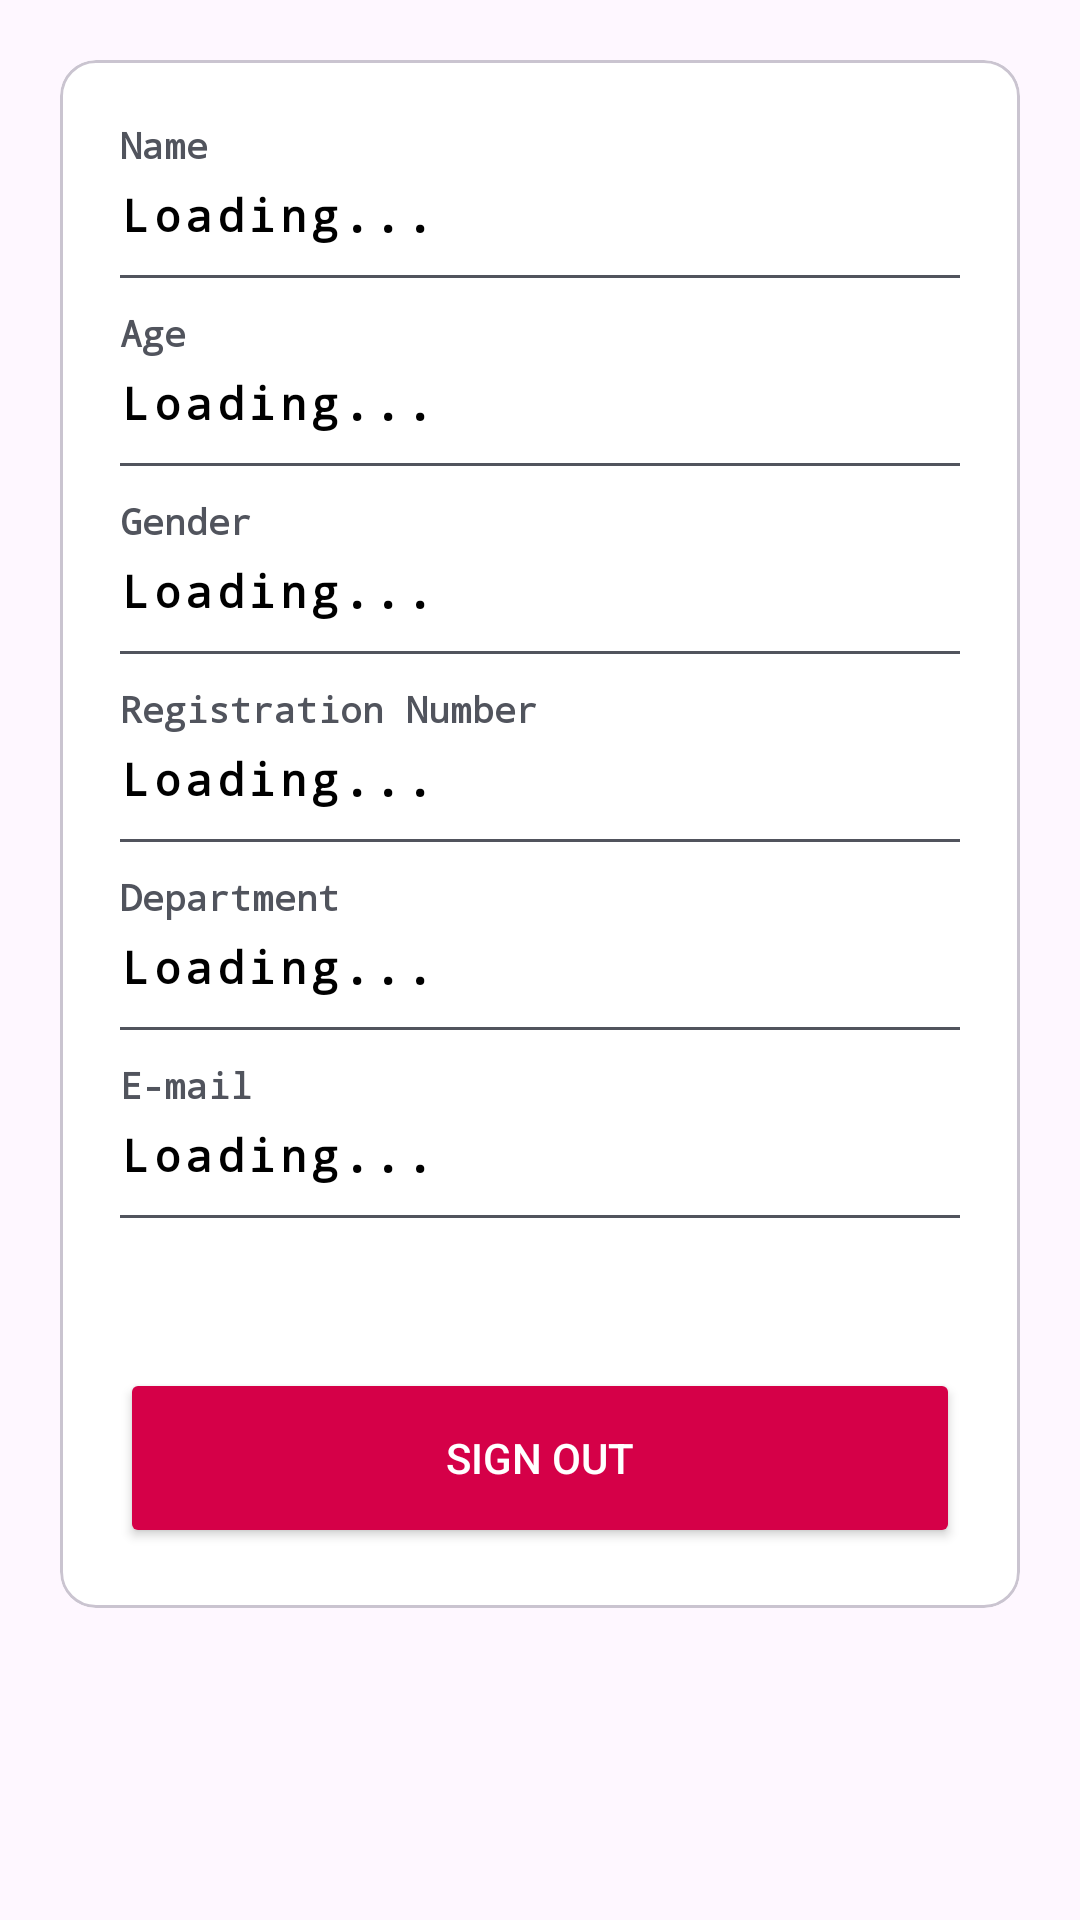

Produce the Android XML layout that renders to this screen, including the resource entries it uses.
<!-- AndroidManifest.xml: application theme Theme.Networks -->
<!-- res/layout/user_activity_user_profile.xml -->
<?xml version="1.0" encoding="utf-8"?>
<LinearLayout xmlns:android="http://schemas.android.com/apk/res/android"
    xmlns:tools="http://schemas.android.com/tools"
    android:layout_width="match_parent"
    android:layout_height="match_parent"
    android:orientation="vertical"
    android:padding="20dp"
    tools:context=".User.Activities.user_profile"
    tools:ignore="HardcodedText">

    <com.google.android.material.circularreveal.cardview.CircularRevealCardView
        android:layout_width="match_parent"
        android:layout_height="wrap_content"
        android:backgroundTint="@color/white">

        <LinearLayout
            android:layout_width="match_parent"
            android:layout_height="wrap_content"
            android:orientation="vertical"
            android:padding="20dp">

            <LinearLayout
                android:layout_width="match_parent"
                android:layout_height="wrap_content"
                android:orientation="vertical">

                <TextView
                    android:layout_width="match_parent"
                    android:layout_height="wrap_content"
                    android:layout_marginBottom="5dp"
                    android:fontFamily="monospace"
                    android:text="Name"
                    android:textColor="@color/dimBlack"
                    android:textSize="12sp"
                    android:textStyle="bold" />

                <TextView
                    android:id="@+id/name"
                    android:layout_width="match_parent"
                    android:layout_height="wrap_content"
                    android:fontFamily="monospace"
                    android:letterSpacing=".1"
                    android:text="Loading..."
                    android:textColor="@color/black"
                    android:textSize="15sp"
                    android:textStyle="bold" />

                <View
                    android:layout_width="match_parent"
                    android:layout_height="1dp"
                    android:layout_marginTop="10dp"
                    android:layout_marginBottom="10dp"
                    android:background="@color/dimBlack" />

                <TextView
                    android:layout_width="match_parent"
                    android:layout_height="wrap_content"
                    android:layout_marginBottom="5dp"
                    android:fontFamily="monospace"
                    android:text="Age"
                    android:textColor="@color/dimBlack"
                    android:textSize="12sp"
                    android:textStyle="bold" />

                <TextView
                    android:id="@+id/age"
                    android:layout_width="match_parent"
                    android:layout_height="wrap_content"
                    android:fontFamily="monospace"
                    android:letterSpacing=".1"
                    android:text="Loading..."
                    android:textColor="@color/black"
                    android:textSize="15sp"
                    android:textStyle="bold" />

                <View
                    android:layout_width="match_parent"
                    android:layout_height="1dp"
                    android:layout_marginTop="10dp"
                    android:layout_marginBottom="10dp"
                    android:background="@color/dimBlack" />

                <TextView
                    android:layout_width="match_parent"
                    android:layout_height="wrap_content"
                    android:layout_marginBottom="5dp"
                    android:fontFamily="monospace"
                    android:text="Gender"
                    android:textColor="@color/dimBlack"
                    android:textSize="12sp"
                    android:textStyle="bold" />

                <TextView
                    android:id="@+id/gender"
                    android:layout_width="match_parent"
                    android:layout_height="wrap_content"
                    android:fontFamily="monospace"
                    android:letterSpacing=".1"
                    android:text="Loading..."
                    android:textColor="@color/black"
                    android:textSize="15sp"
                    android:textStyle="bold" />

                <View
                    android:layout_width="match_parent"
                    android:layout_height="1dp"
                    android:layout_marginTop="10dp"
                    android:layout_marginBottom="10dp"
                    android:background="@color/dimBlack" />

                <TextView
                    android:layout_width="match_parent"
                    android:layout_height="wrap_content"
                    android:layout_marginBottom="5dp"
                    android:fontFamily="monospace"
                    android:text="Registration Number"
                    android:textColor="@color/dimBlack"
                    android:textSize="12sp"
                    android:textStyle="bold" />

                <TextView
                    android:id="@+id/reg_no"
                    android:layout_width="match_parent"
                    android:layout_height="wrap_content"
                    android:fontFamily="monospace"
                    android:letterSpacing=".1"
                    android:text="Loading..."
                    android:textColor="@color/black"
                    android:textSize="15sp"
                    android:textStyle="bold" />

                <View
                    android:layout_width="match_parent"
                    android:layout_height="1dp"
                    android:layout_marginTop="10dp"
                    android:layout_marginBottom="10dp"
                    android:background="@color/dimBlack" />

                <TextView
                    android:layout_width="match_parent"
                    android:layout_height="wrap_content"
                    android:layout_marginBottom="5dp"
                    android:fontFamily="monospace"
                    android:text="Department"
                    android:textColor="@color/dimBlack"
                    android:textSize="12sp"
                    android:textStyle="bold" />

                <TextView
                    android:id="@+id/department"
                    android:layout_width="match_parent"
                    android:layout_height="wrap_content"
                    android:fontFamily="monospace"
                    android:letterSpacing=".1"
                    android:text="Loading..."
                    android:textColor="@color/black"
                    android:textSize="15sp"
                    android:textStyle="bold" />

                <View
                    android:layout_width="match_parent"
                    android:layout_height="1dp"
                    android:layout_marginTop="10dp"
                    android:layout_marginBottom="10dp"
                    android:background="@color/dimBlack" />

                <TextView
                    android:layout_width="match_parent"
                    android:layout_height="wrap_content"
                    android:layout_marginBottom="5dp"
                    android:fontFamily="monospace"
                    android:text="E-mail"
                    android:textColor="@color/dimBlack"
                    android:textSize="12sp"
                    android:textStyle="bold" />

                <TextView
                    android:id="@+id/email"
                    android:layout_width="match_parent"
                    android:layout_height="wrap_content"
                    android:fontFamily="monospace"
                    android:letterSpacing=".1"
                    android:text="Loading..."
                    android:textColor="@color/black"
                    android:textSize="15sp"
                    android:textStyle="bold" />

                <View
                    android:layout_width="match_parent"
                    android:layout_height="1dp"
                    android:layout_marginTop="10dp"
                    android:layout_marginBottom="10dp"
                    android:background="@color/dimBlack" />

            </LinearLayout>

            <Button
                android:id="@+id/signOut"
                android:layout_width="match_parent"
                android:layout_height="60dp"
                android:layout_marginTop="40dp"
                android:backgroundTint="@color/red"
                android:text="Sign Out"
                android:textColor="@color/white"
                tools:ignore="VisualLintButtonSize" />
        </LinearLayout>

    </com.google.android.material.circularreveal.cardview.CircularRevealCardView>


</LinearLayout>
<!-- resources referenced by this layout -->
<resources>
  <color name="black">#000000</color>
  <color name="dimBlack">#51545D</color>
  <color name="red">#D50048</color>
  <color name="white">#FFFFFF</color>
  <style name="Theme.Networks" parent="Theme.Material3.Light">
          <item name="android:statusBarColor">@color/white</item>
          <item name="android:windowLightStatusBar">true</item>
      </style>
</resources>
